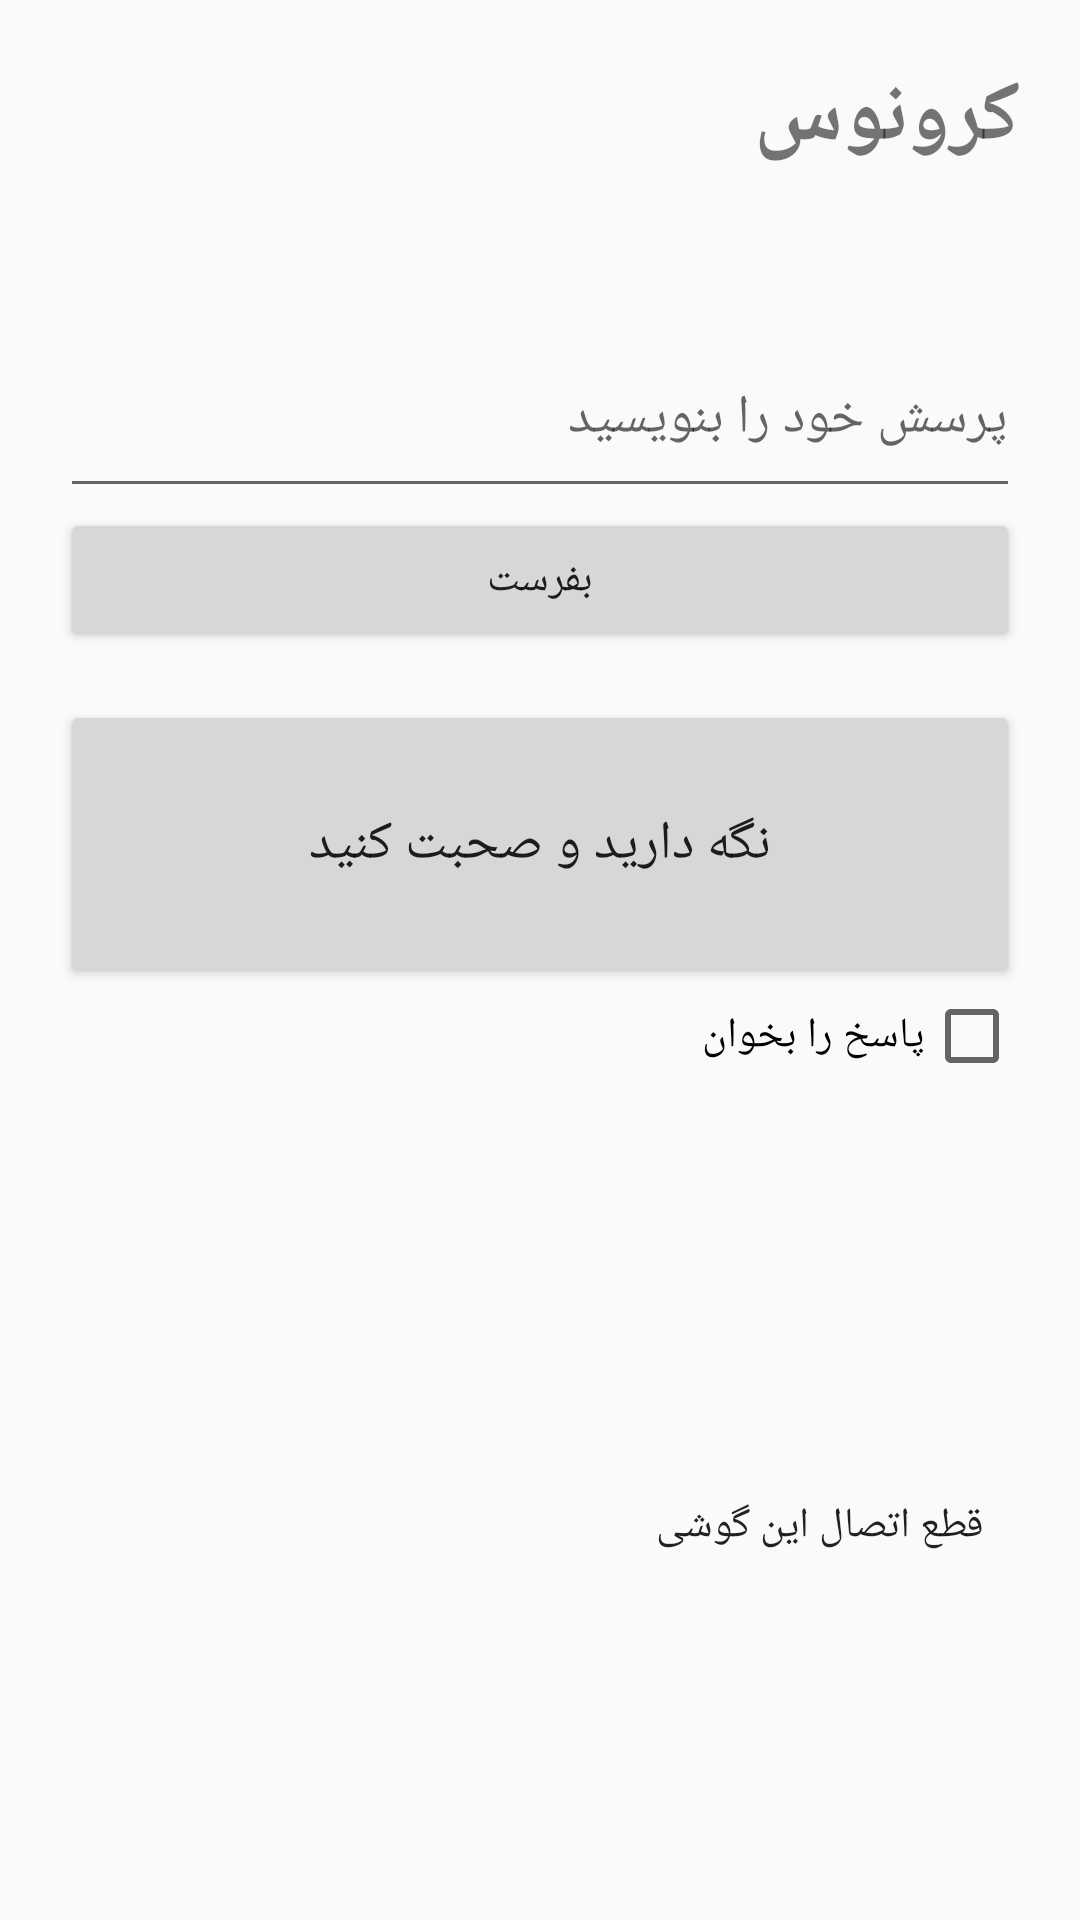

Android layout source for this screen:
<!-- AndroidManifest.xml: application theme Theme.Qronos -->
<!-- res/layout/activity_main.xml -->
<?xml version="1.0" encoding="utf-8"?>
<ScrollView xmlns:android="http://schemas.android.com/apk/res/android"
    android:layout_width="match_parent"
    android:layout_height="match_parent"
    android:fillViewport="true"
    android:layoutDirection="rtl">

    <LinearLayout
        android:layout_width="match_parent"
        android:layout_height="wrap_content"
        android:orientation="vertical"
        android:padding="20dp">

        <TextView
            android:layout_width="match_parent"
            android:layout_height="wrap_content"
            android:text="@string/app_name"
            android:textAlignment="viewStart"
            android:textSize="28sp"
            android:textStyle="bold" />

        <TextView
            android:id="@+id/status"
            android:layout_width="match_parent"
            android:layout_height="wrap_content"
            android:layout_marginTop="8dp"
            android:textAlignment="viewStart"
            android:textSize="15sp" />

        <EditText
            android:id="@+id/question"
            android:layout_width="match_parent"
            android:layout_height="wrap_content"
            android:layout_marginTop="20dp"
            android:hint="@string/hint_question"
            android:inputType="textMultiLine"
            android:maxLength="2000"
            android:minLines="2"
            android:textAlignment="viewStart"
            android:textDirection="anyRtl" />

        <Button
            android:id="@+id/send"
            android:layout_width="match_parent"
            android:layout_height="wrap_content"
            android:text="@string/send" />

        <Button
            android:id="@+id/talk"
            android:layout_width="match_parent"
            android:layout_height="96dp"
            android:layout_marginTop="16dp"
            android:text="@string/ptt_idle"
            android:textSize="18sp" />

        <CheckBox
            android:id="@+id/speak_reply"
            android:layout_width="wrap_content"
            android:layout_height="wrap_content"
            android:text="@string/speak_reply" />

        <TextView
            android:id="@+id/transcript"
            android:layout_width="match_parent"
            android:layout_height="wrap_content"
            android:layout_marginTop="16dp"
            android:textAlignment="viewStart"
            android:textDirection="anyRtl"
            android:textStyle="italic" />

        <TextView
            android:id="@+id/answer"
            android:layout_width="match_parent"
            android:layout_height="wrap_content"
            android:layout_marginTop="8dp"
            android:textAlignment="viewStart"
            android:textDirection="anyRtl"
            android:textIsSelectable="true"
            android:textSize="17sp" />

        <TextView
            android:id="@+id/note"
            android:layout_width="match_parent"
            android:layout_height="wrap_content"
            android:layout_marginTop="8dp"
            android:textAlignment="viewStart"
            android:textSize="13sp" />

        <Button
            android:id="@+id/forget"
            style="?android:attr/borderlessButtonStyle"
            android:layout_width="wrap_content"
            android:layout_height="wrap_content"
            android:layout_marginTop="32dp"
            android:text="@string/forget" />
    </LinearLayout>
</ScrollView>
<!-- resources referenced by this layout -->
<resources>
  <string name="app_name">کرونوس</string>
  <string name="forget">قطع اتصال این گوشی</string>
  <string name="hint_question">پرسش خود را بنویسید</string>
  <string name="ptt_idle">نگه دارید و صحبت کنید</string>
  <string name="send">بفرست</string>
  <string name="speak_reply">پاسخ را بخوان</string>
  <style name="Theme.Qronos" parent="android:Theme.Material.Light.NoActionBar">
          <item name="android:colorPrimary">#1F3A5F</item>
          <item name="android:colorAccent">#2E7D6B</item>
      </style>
</resources>
